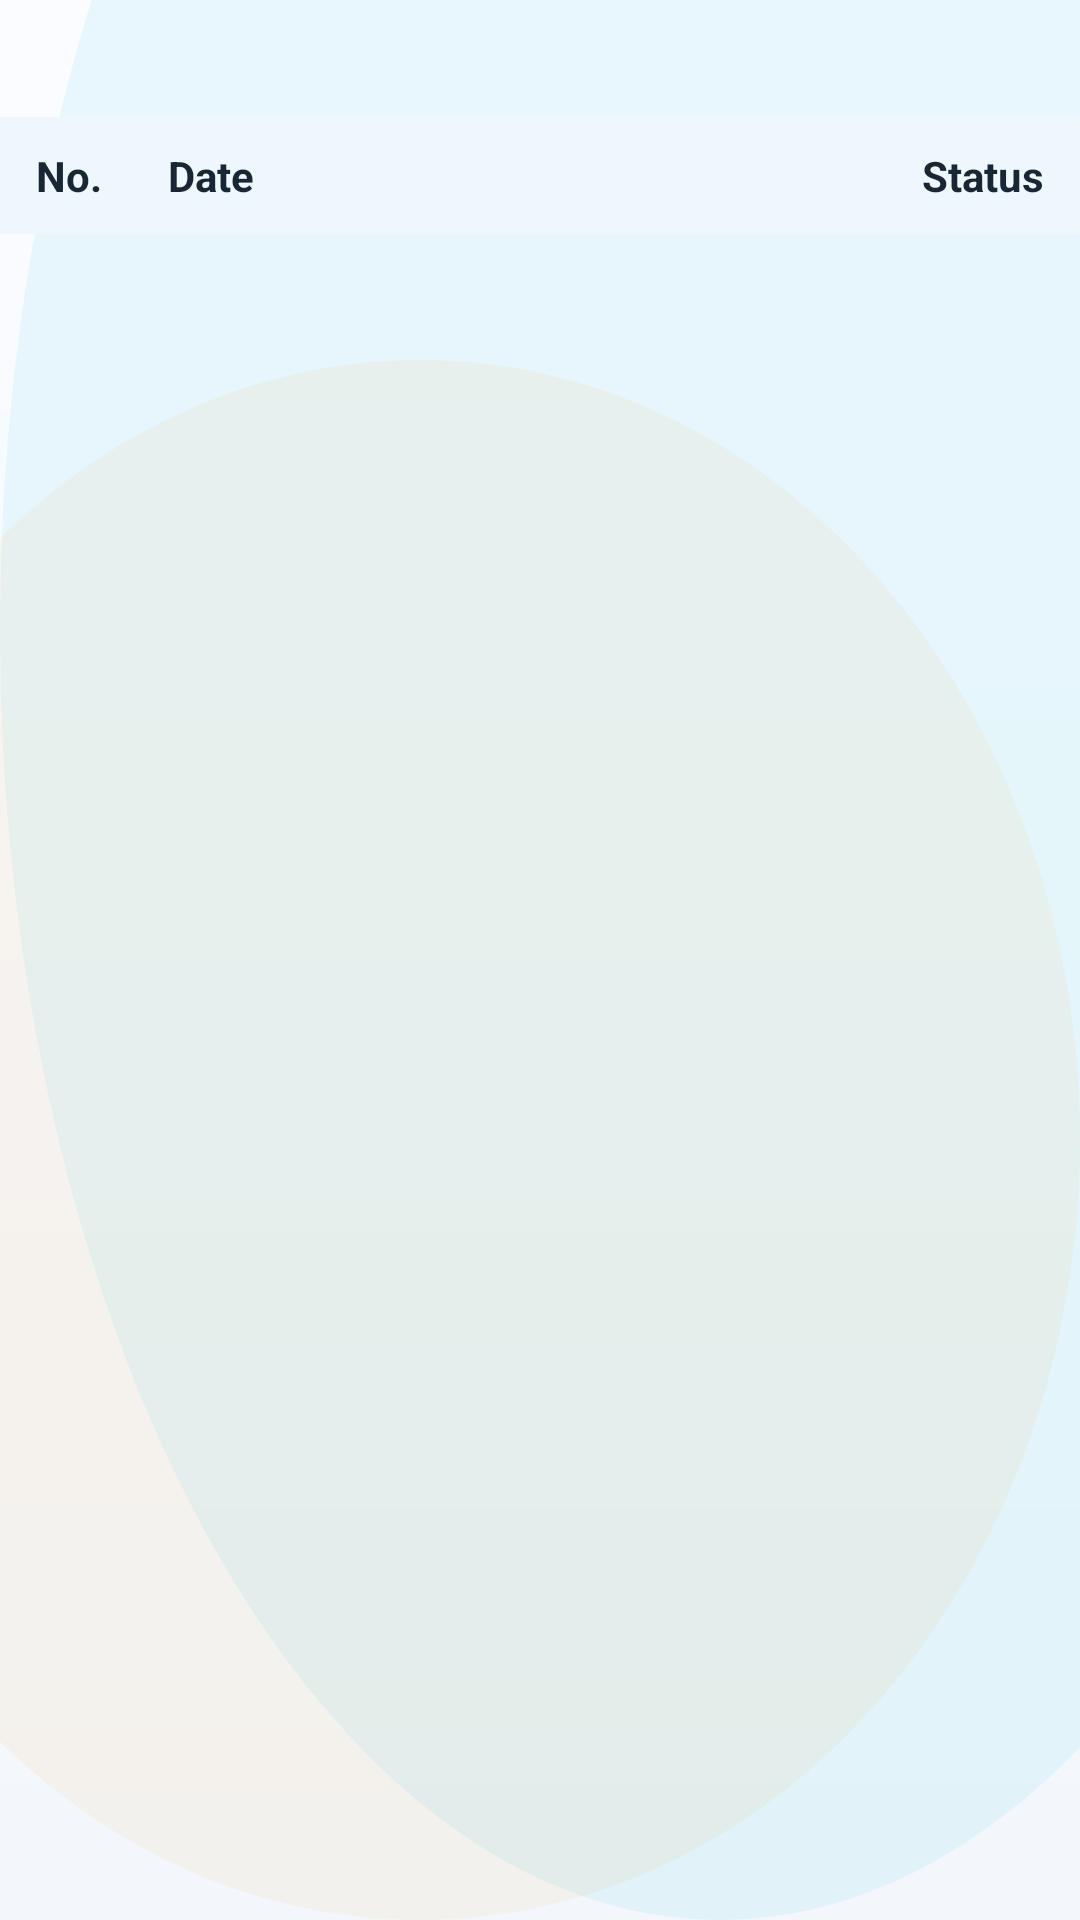

This screen was rendered from an Android layout file. Write that file and the resources it references.
<!-- AndroidManifest.xml: application theme Theme.SchoolMS -->
<!-- res/layout/dialog_attendance_history.xml -->
<?xml version="1.0" encoding="utf-8"?>
<LinearLayout xmlns:android="http://schemas.android.com/apk/res/android"
    android:layout_width="match_parent"
    android:layout_height="wrap_content"
    android:orientation="vertical"
    android:paddingTop="8dp">

    <TextView
        android:id="@+id/attendanceHistorySummary"
        android:layout_width="match_parent"
        android:layout_height="wrap_content"
        android:layout_marginBottom="12dp"
        android:textColor="@color/text_secondary"
        android:textSize="14sp" />

    <LinearLayout
        android:layout_width="match_parent"
        android:layout_height="wrap_content"
        android:background="@color/surface_panel"
        android:orientation="horizontal"
        android:paddingStart="12dp"
        android:paddingTop="10dp"
        android:paddingEnd="12dp"
        android:paddingBottom="10dp">

        <TextView
            android:layout_width="44dp"
            android:layout_height="wrap_content"
            android:text="No."
            android:textColor="@color/text_primary"
            android:textStyle="bold" />

        <TextView
            android:layout_width="0dp"
            android:layout_height="wrap_content"
            android:layout_weight="1"
            android:text="Date"
            android:textColor="@color/text_primary"
            android:textStyle="bold" />

        <TextView
            android:layout_width="88dp"
            android:layout_height="wrap_content"
            android:gravity="end"
            android:text="Status"
            android:textColor="@color/text_primary"
            android:textStyle="bold" />
    </LinearLayout>

    <androidx.recyclerview.widget.RecyclerView
        android:id="@+id/attendanceHistoryRecycler"
        android:layout_width="match_parent"
        android:layout_height="360dp"
        android:clipToPadding="false"
        android:paddingTop="6dp"
        android:paddingBottom="6dp" />
</LinearLayout>
<!-- resources referenced by this layout -->
<resources>
  <color name="surface_panel">#EDF7FC</color>
  <color name="text_primary">#182733</color>
  <color name="text_secondary">#5A6C78</color>
  <style name="Theme.SchoolMS" parent="Theme.Material3.Light.NoActionBar">
          <item name="colorPrimary">@color/brand_primary</item>
          <item name="colorOnPrimary">@android:color/white</item>
          <item name="colorSecondary">@color/brand_secondary</item>
          <item name="colorOnSecondary">@android:color/white</item>
          <item name="colorSurface">@color/surface</item>
          <item name="android:statusBarColor">@color/brand_primary</item>
          <item name="android:navigationBarColor">@color/surface</item>
          <item name="android:windowLightStatusBar" tools:targetApi="m">false</item>
          <item name="android:windowBackground">@drawable/bg_screen_canvas</item>
          <item name="materialCardViewStyle">@style/Widget.SchoolMS.Card</item>
          <item name="materialButtonStyle">@style/Widget.SchoolMS.Button</item>
      </style>
  <color name="brand_primary">#113E56</color>
  <color name="brand_secondary">#E58A2C</color>
  <color name="surface">#F4F7FB</color>
  <!-- drawable bg_screen_canvas (drawable) -->
  <?xml version="1.0" encoding="utf-8"?>
  <layer-list xmlns:android="http://schemas.android.com/apk/res/android">
      <item>
          <shape android:shape="rectangle">
              <gradient
                  android:angle="270"
                  android:endColor="#F3F7FB"
                  android:startColor="#FAFCFF" />
          </shape>
      </item>
      <item android:top="-220dp" android:right="-120dp">
          <shape android:shape="oval">
              <size
                  android:width="340dp"
                  android:height="340dp" />
              <solid android:color="#1622C7E8" />
          </shape>
      </item>
      <item android:left="-80dp" android:top="120dp">
          <shape android:shape="oval">
              <size
                  android:width="220dp"
                  android:height="220dp" />
              <solid android:color="#10E58A2C" />
          </shape>
      </item>
  </layer-list>
  <style name="Widget.SchoolMS.Card" parent="Widget.Material3.CardView.Elevated">
          <item name="cardCornerRadius">@dimen/radius_lg</item>
          <item name="cardElevation">2dp</item>
          <item name="strokeColor">@color/stroke_soft</item>
          <item name="strokeWidth">1dp</item>
          <item name="cardBackgroundColor">@color/surface_card</item>
      </style>
  <style name="Widget.SchoolMS.Button" parent="Widget.Material3.Button">
          <item name="android:minHeight">@dimen/button_height_primary</item>
          <item name="cornerRadius">18dp</item>
          <item name="android:textSize">14sp</item>
          <item name="android:textStyle">bold</item>
          <item name="android:paddingLeft">16dp</item>
          <item name="android:paddingRight">16dp</item>
          <item name="android:paddingTop">10dp</item>
          <item name="android:paddingBottom">10dp</item>
          <item name="android:insetTop">0dp</item>
          <item name="android:insetBottom">0dp</item>
          <item name="iconPadding">8dp</item>
          <item name="iconGravity">textStart</item>
          <item name="backgroundTint">@color/brand_primary</item>
      </style>
  <dimen name="radius_lg">24dp</dimen>
  <color name="stroke_soft">#D7E6EF</color>
  <color name="surface_card">#FCFEFF</color>
  <dimen name="button_height_primary">52dp</dimen>
</resources>
